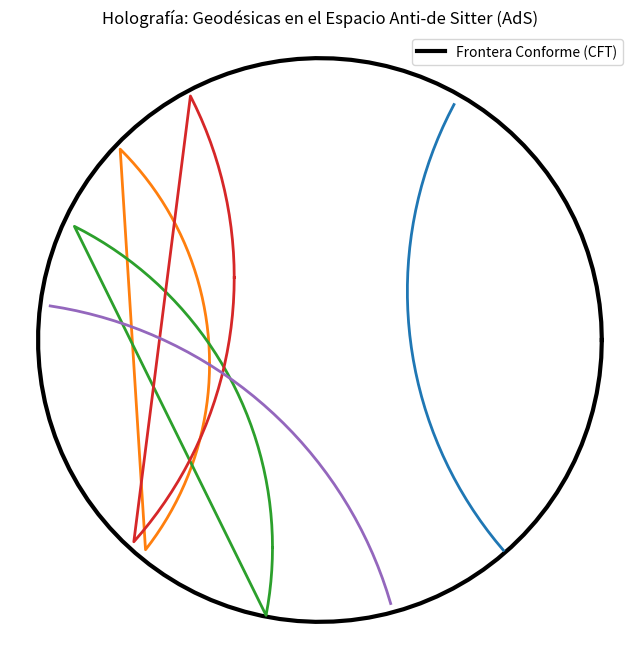

Reproduce this figure in Python.
import numpy as np
import matplotlib.pyplot as plt

# Geometría Hiperbólica: Disco de Poincaré (Proyección 2D del Espacio AdS)
# Trazamos geodésicas que en AdS son arcos de circunferencia ortogonales al borde (R=1).

theta = np.linspace(0, 2*np.pi, 100)
boundary_x = np.cos(theta)
boundary_y = np.sin(theta)

plt.figure(figsize=(8,8))
plt.plot(boundary_x, boundary_y, 'k-', lw=3, label="Frontera Conforme (CFT)")

# Trazado de geodésicas (Arcos ortogonales a la frontera)
for i in range(5):
    # Centro del círculo de la geodésica
    r_c = 1.0 + np.random.rand() * 1.5
    th_c = np.random.rand() * 2 * np.pi
    cx, cy = r_c * np.cos(th_c), r_c * np.sin(th_c)
    
    # Radio geométrico para que sea ortogonal: R_g = sqrt(r_c^2 - R_ads^2)
    R_g = np.sqrt(r_c**2 - 1.0)
    
    # Pintamos la geodésica interceptada con el disco
    arc_th = np.linspace(0, 2*np.pi, 200)
    ax, ay = cx + R_g * np.cos(arc_th), cy + R_g * np.sin(arc_th)
    
    # Máscara interior del disco AdS
    mask = (ax**2 + ay**2) <= 1.0
    plt.plot(ax[mask], ay[mask], lw=2)

plt.title("Holografía: Geodésicas en el Espacio Anti-de Sitter (AdS)")
plt.axis("equal")
plt.axis("off")
plt.legend(loc='upper right')
plt.show()
